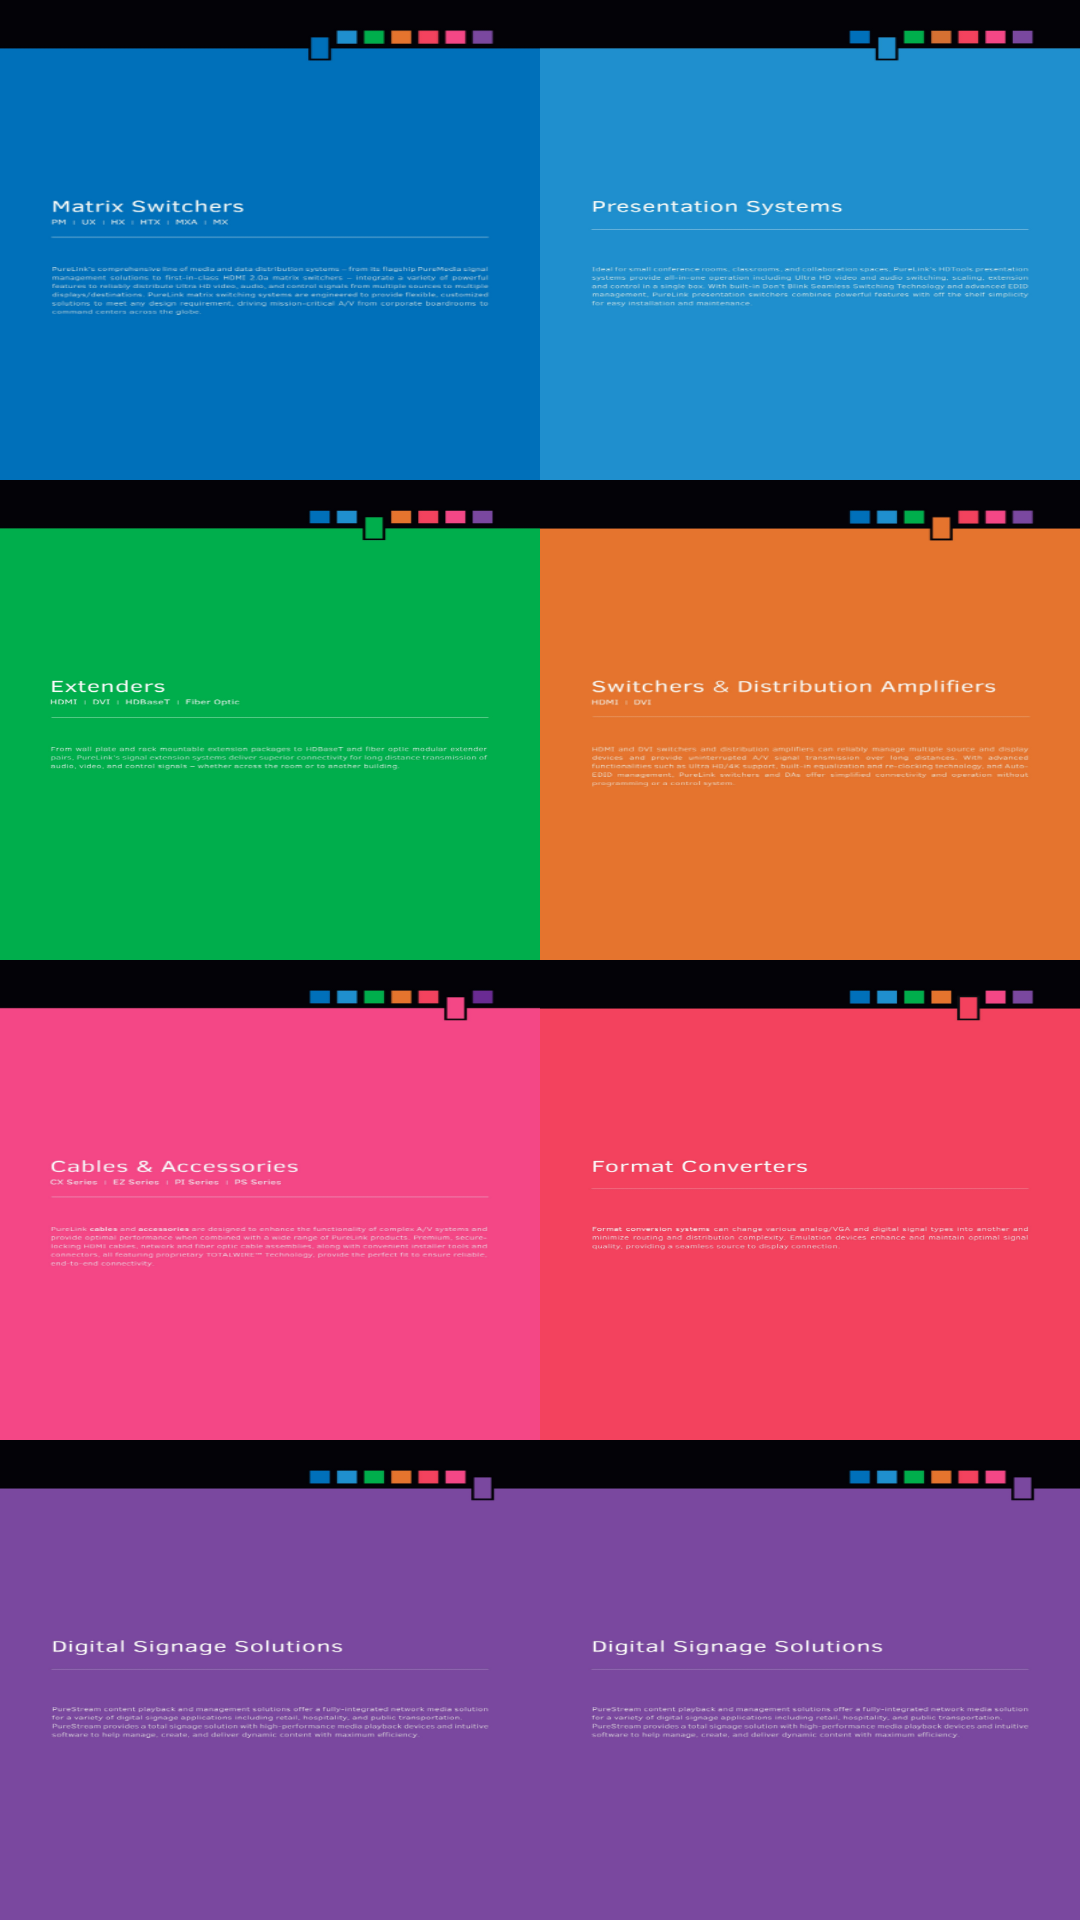

The Android layout XML behind this screen, and the referenced resources:
<!-- AndroidManifest.xml: application theme AppTheme -->
<!-- res/layout/activity_main_replace.xml -->
<?xml version="1.0" encoding="utf-8"?>
<LinearLayout xmlns:android="http://schemas.android.com/apk/res/android"
    xmlns:app="http://schemas.android.com/apk/res-auto"
    android:layout_width="match_parent"
    android:layout_height="match_parent"
    android:orientation="vertical">

    <LinearLayout
        android:layout_width="match_parent"
        android:layout_height="match_parent"
        android:layout_weight="1"
        android:orientation="horizontal">


        <ImageButton
            android:id="@+id/imageButton8"
            android:layout_width="wrap_content"
            android:layout_height="wrap_content"
            android:layout_weight="1"
            android:background="#FFFFFFFF"
            android:scaleType="fitXY"
            android:src="@drawable/matrix" />

        <ImageButton
            android:id="@+id/imageButton"
            android:layout_width="wrap_content"
            android:layout_height="wrap_content"
            android:layout_weight="1"
            android:background="#FFFFFFFF"
            android:scaleType="fitXY"
            android:src="@drawable/presentation" />

    </LinearLayout>

    <LinearLayout
        android:layout_width="match_parent"
        android:layout_height="match_parent"
        android:layout_weight="1"
        android:background="#FFFFFFFF"
        android:orientation="horizontal">

        <ImageButton
            android:id="@+id/imageButton2"
            android:layout_width="wrap_content"
            android:layout_height="wrap_content"
            android:layout_weight="1"
            android:background="#FFFFFFFF"
            android:scaleType="fitXY"
            android:src="@drawable/extender" />

        <ImageButton
            android:id="@+id/imageButton3"
            android:layout_width="wrap_content"
            android:layout_height="wrap_content"
            android:layout_weight="1"
            android:background="#FFFFFFFF"
            android:scaleType="fitXY"
            android:src="@drawable/switcher" />

    </LinearLayout>

    <LinearLayout
        android:layout_width="match_parent"
        android:layout_height="match_parent"
        android:layout_weight="1"
        android:orientation="horizontal">

        <ImageButton
            android:id="@+id/imageButton5"
            android:layout_width="wrap_content"
            android:layout_height="wrap_content"
            android:layout_weight="1"
            android:background="#FFFFFFFF"
            android:scaleType="fitXY"
            android:src="@drawable/cable" />

        <ImageButton
            android:id="@+id/imageButton4"
            android:layout_width="wrap_content"
            android:layout_height="wrap_content"
            android:layout_weight="1"
            android:background="#FFFFFFFF"
            android:scaleType="fitXY"
            android:src="@drawable/converter" />
    </LinearLayout>

    <LinearLayout
        android:layout_width="match_parent"
        android:layout_height="match_parent"
        android:layout_weight="1"
        android:orientation="horizontal">

        <ImageButton
            android:id="@+id/imageButton6"
            android:layout_width="wrap_content"
            android:layout_height="wrap_content"
            android:layout_weight="1"
            android:background="#FFFFFFFF"
            android:scaleType="fitXY"
            android:src="@drawable/solution" />

        <ImageButton
            android:id="@+id/imageButton7"
            android:layout_width="wrap_content"
            android:layout_height="wrap_content"
            android:layout_weight="1"
            android:background="#FFFFFFFF"
            android:scaleType="fitXY"
            android:src="@drawable/solution" />

    </LinearLayout>






</LinearLayout>
<!-- resources referenced by this layout -->
<resources>
  <!-- drawable cable: png bitmap (drawable, 48655 bytes) -->
  <!-- drawable converter: png bitmap (drawable, 48447 bytes) -->
  <!-- drawable extender: png bitmap (drawable, 48523 bytes) -->
  <!-- drawable matrix: png bitmap (drawable, 45680 bytes) -->
  <!-- drawable presentation: png bitmap (drawable, 46567 bytes) -->
  <!-- drawable solution: png bitmap (drawable, 47165 bytes) -->
  <!-- drawable switcher: png bitmap (drawable, 47156 bytes) -->
  <style name="AppTheme" parent="Theme.AppCompat.Light.DarkActionBar">
          
          <item name="colorPrimary">@color/colorPrimary</item>
          <item name="colorPrimaryDark">@color/colorPrimaryDark</item>
          <item name="colorAccent">@color/colorAccent</item>
          <item name="android:statusBarColor">#DD111111</item>
          <item name="android:windowActionBar">true</item>
          <item name="windowNoTitle">true</item>
  
      </style>
  <!-- not gathered from this repository: default colours our renderer supplied (Android Studio template values) -->
  <color name="colorPrimary">#FF6200EE</color>
  <color name="colorPrimaryDark">#FF3700B3</color>
  <color name="colorAccent">#FF03DAC5</color>
</resources>
